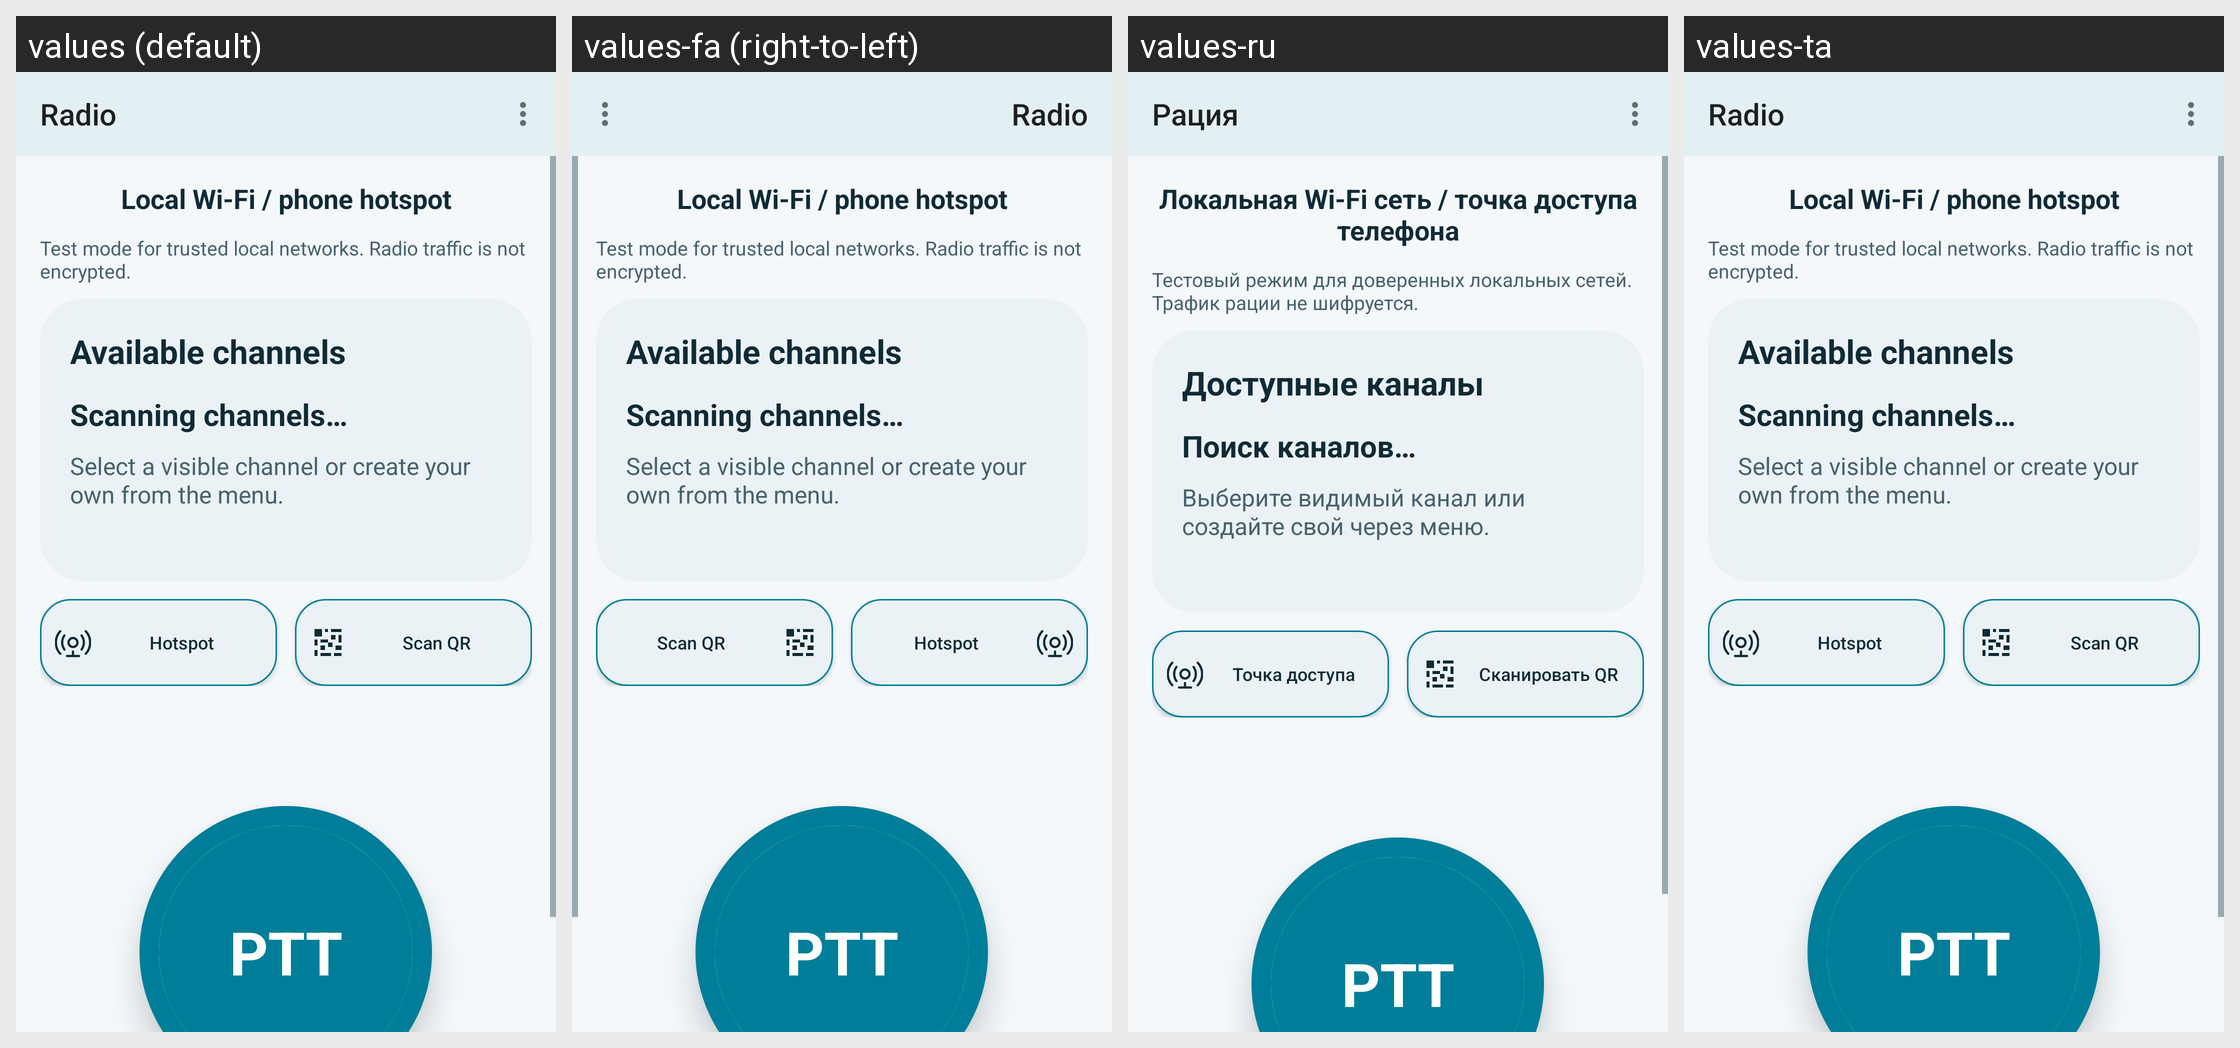

Locale-by-locale string values for the Android screen shown in this grid:
Android screen res/layout/fragment_radio.xml rendered under 4 locales, left to right: values (default), values-fa (right-to-left), values-ru, values-ta. Device: Nexus 5 (rendered at 1080×1920; each locale shown at half size, 540×960, under a caption strip naming it); theme AppTheme.
Other locales in the repository, not shown: values-ar, values-bg, values-bs, values-cs, values-de, values-el, values-es, values-et, values-eu, values-fi, values-fr, values-hi, values-hr, values-ht, values-hu, values-hy, values-in, values-is, values-it, values-iw, values-kmr, values-ko, values-lt, values-nb-rNO, values-nl, values-ny, values-pl, values-pt, values-pt-rBR, values-ro, values-sk, values-sq, values-sr, values-sv, values-tr, values-uk, values-ur, values-uz, values-vec, values-zh-rCN, values-zh-rTW.
Strings drawn on this screen, with the default value and each locale's value (text and hints the layout hard-codes, and strings that could not be matched under every locale, appear in the picture but are not listed):

radio_title
  values: Radio
  values-fa: Radio  [not translated; the default value is used]
  values-ru: Рация
  values-ta: Radio  [not translated; the default value is used]

radio_local_wifi_title
  values: Local Wi-Fi / phone hotspot
  values-fa: Local Wi-Fi / phone hotspot  [not translated; the default value is used]
  values-ru: Локальная Wi-Fi сеть / точка доступа телефона
  values-ta: Local Wi-Fi / phone hotspot  [not translated; the default value is used]

radio_development_security_warning
  values: Test mode for trusted local networks. Radio traffic is not encrypted.
  values-fa: Test mode for trusted local networks. Radio traffic is not encrypted.  [not translated; the default value is used]
  values-ru: Тестовый режим для доверенных локальных сетей. Трафик рации не шифруется.
  values-ta: Test mode for trusted local networks. Radio traffic is not encrypted.  [not translated; the default value is used]

radio_channels
  values: Available channels
  values-fa: Available channels  [not translated; the default value is used]
  values-ru: Доступные каналы
  values-ta: Available channels  [not translated; the default value is used]

radio_scanning
  values: Scanning channels…
  values-fa: Scanning channels…  [not translated; the default value is used]
  values-ru: Поиск каналов…
  values-ta: Scanning channels…  [not translated; the default value is used]

radio_scan_hint
  values: Select a visible channel or create your own from the menu.
  values-fa: Select a visible channel or create your own from the menu.  [not translated; the default value is used]
  values-ru: Выберите видимый канал или создайте свой через меню.
  values-ta: Select a visible channel or create your own from the menu.  [not translated; the default value is used]

radio_hotspot_short
  values: Hotspot
  values-fa: Hotspot  [not translated; the default value is used]
  values-ru: Точка доступа
  values-ta: Hotspot  [not translated; the default value is used]

radio_scan_qr_short
  values: Scan QR
  values-fa: Scan QR  [not translated; the default value is used]
  values-ru: Сканировать QR
  values-ta: Scan QR  [not translated; the default value is used]
